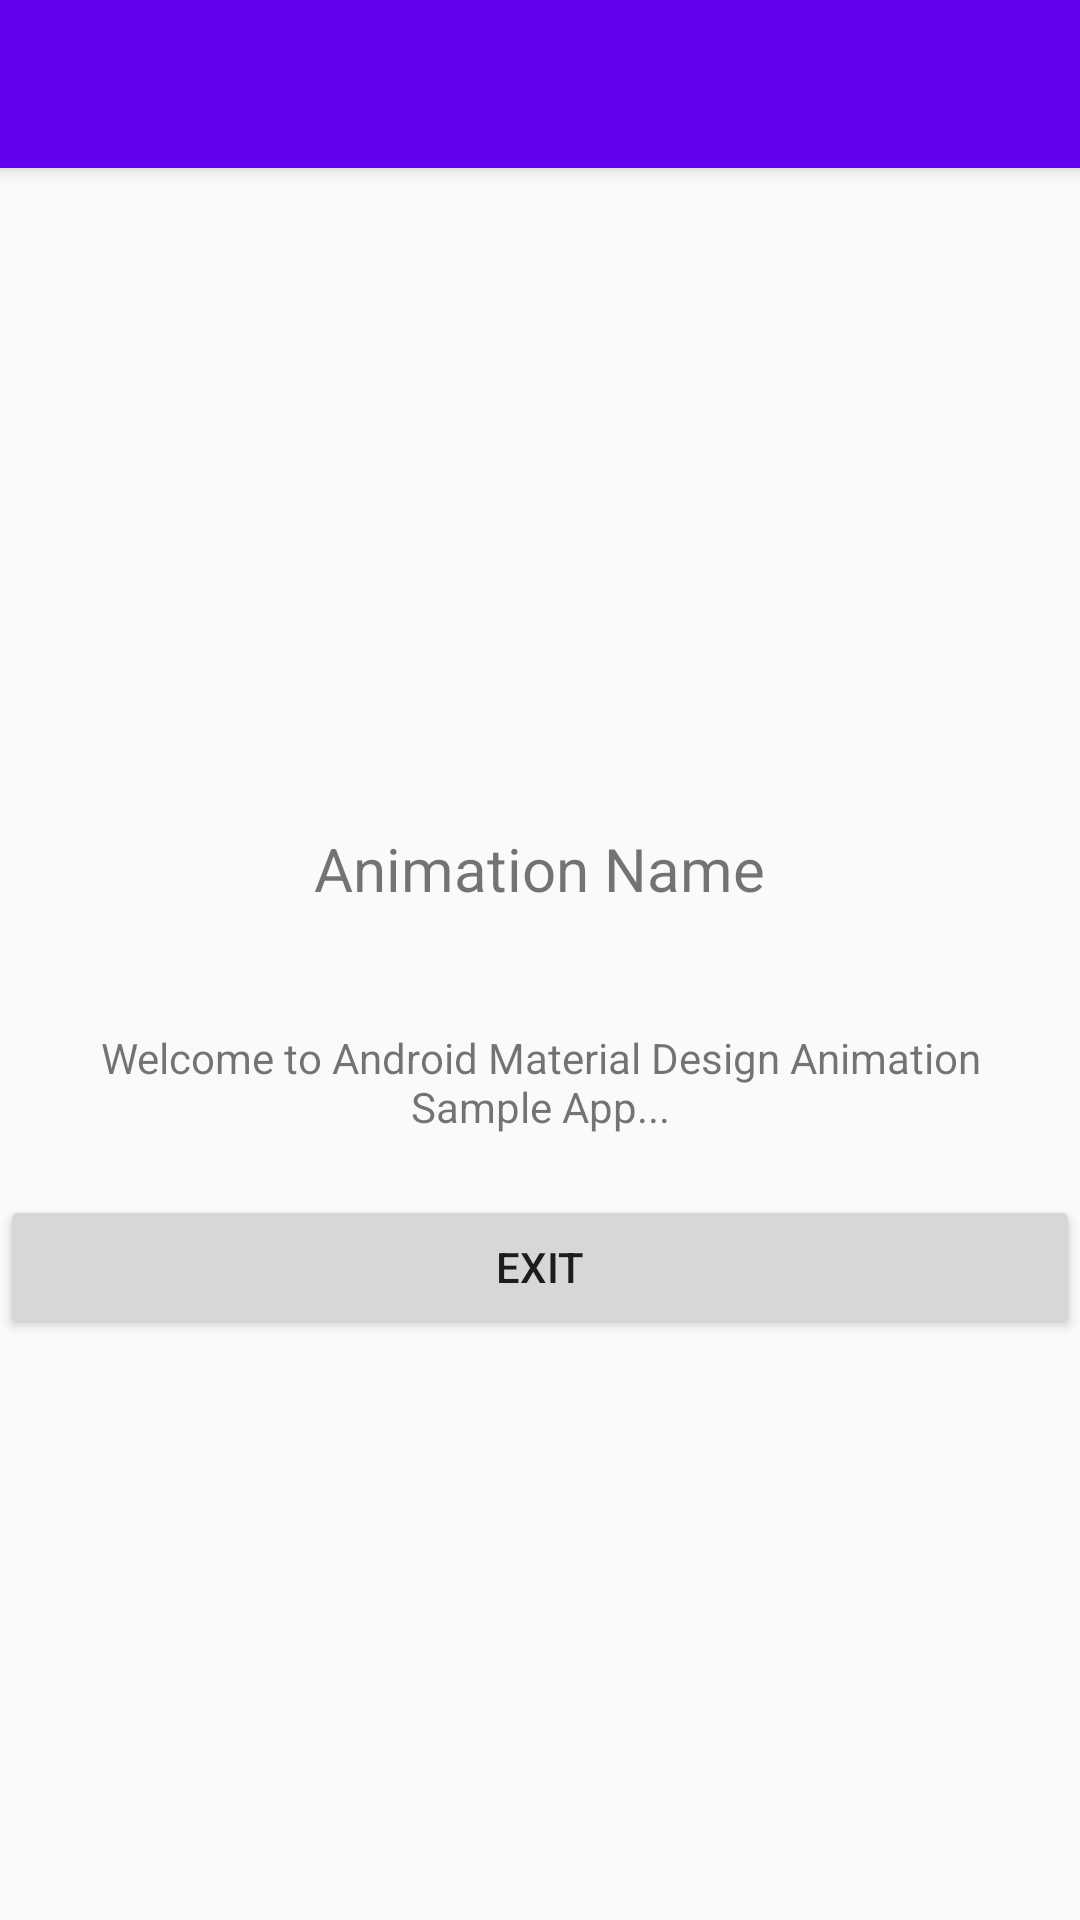

Here is an Android app screen rendered from its layout file. Give the layout XML and the strings, colors and styles it references.
<!-- AndroidManifest.xml: application theme AppTheme -->
<!-- res/layout/activity_transition.xml -->
<?xml version="1.0" encoding="utf-8"?>
<LinearLayout
    xmlns:android="http://schemas.android.com/apk/res/android"
    xmlns:tools="http://schemas.android.com/tools"
    xmlns:app="http://schemas.android.com/apk/res-auto"
    android:layout_width="match_parent"
    android:layout_height="match_parent"
    android:gravity="center_horizontal"
    android:orientation="vertical">
    
    <android.support.v7.widget.Toolbar
        android:id="@+id/toolbar"
        android:layout_width="match_parent"
        android:layout_height="?android:attr/actionBarSize"
        android:background="?android:colorPrimary"
        android:elevation="4dp"
        android:theme="@style/ToolBarTheme"/>

    <ImageView
        android:layout_width="200dp"
        android:layout_height="200dp"
        android:src="@drawable/ic_star"
        android:tint="@android:color/holo_blue_bright"
        />
    
    <TextView
        android:id="@+id/txvAnimName"
        android:layout_width="wrap_content"
        android:layout_height="wrap_content"
        android:layout_margin="20dp"
        android:text="Animation Name"
        android:textSize="20sp"/>

    <TextView
        android:layout_width="wrap_content"
        android:layout_height="wrap_content"
        android:layout_margin="20dp"
        android:gravity="center"
        android:text="Welcome to Android Material Design Animation Sample App..." />
    
    <Button
        android:id="@+id/exit_button"
        android:layout_width="match_parent"
        android:layout_height="wrap_content"
        android:text="Exit"/>

</LinearLayout>
<!-- resources referenced by this layout -->
<resources>
  <style name="ToolBarTheme" parent="ThemeOverlay.AppCompat.Light">
          <item name="android:textColorPrimary">@android:color/white</item>
          <item name="android:textColorSecondary">@android:color/white</item>
      </style>
  <style name="AppTheme" parent="Theme.AppCompat.Light.NoActionBar">
          
          <item name="colorPrimary">@color/colorPrimary</item>
          <item name="colorPrimaryDark">@color/colorPrimaryDark</item>
          <item name="colorAccent">@color/colorAccent</item>
          <item name="android:colorControlHighlight">#2fff00</item>
  
          
          
      </style>
  <!-- not gathered from this repository: default colours our renderer supplied (Android Studio template values) -->
  <color name="colorPrimary">#FF6200EE</color>
  <color name="colorPrimaryDark">#FF3700B3</color>
  <color name="colorAccent">#FF03DAC5</color>
</resources>
